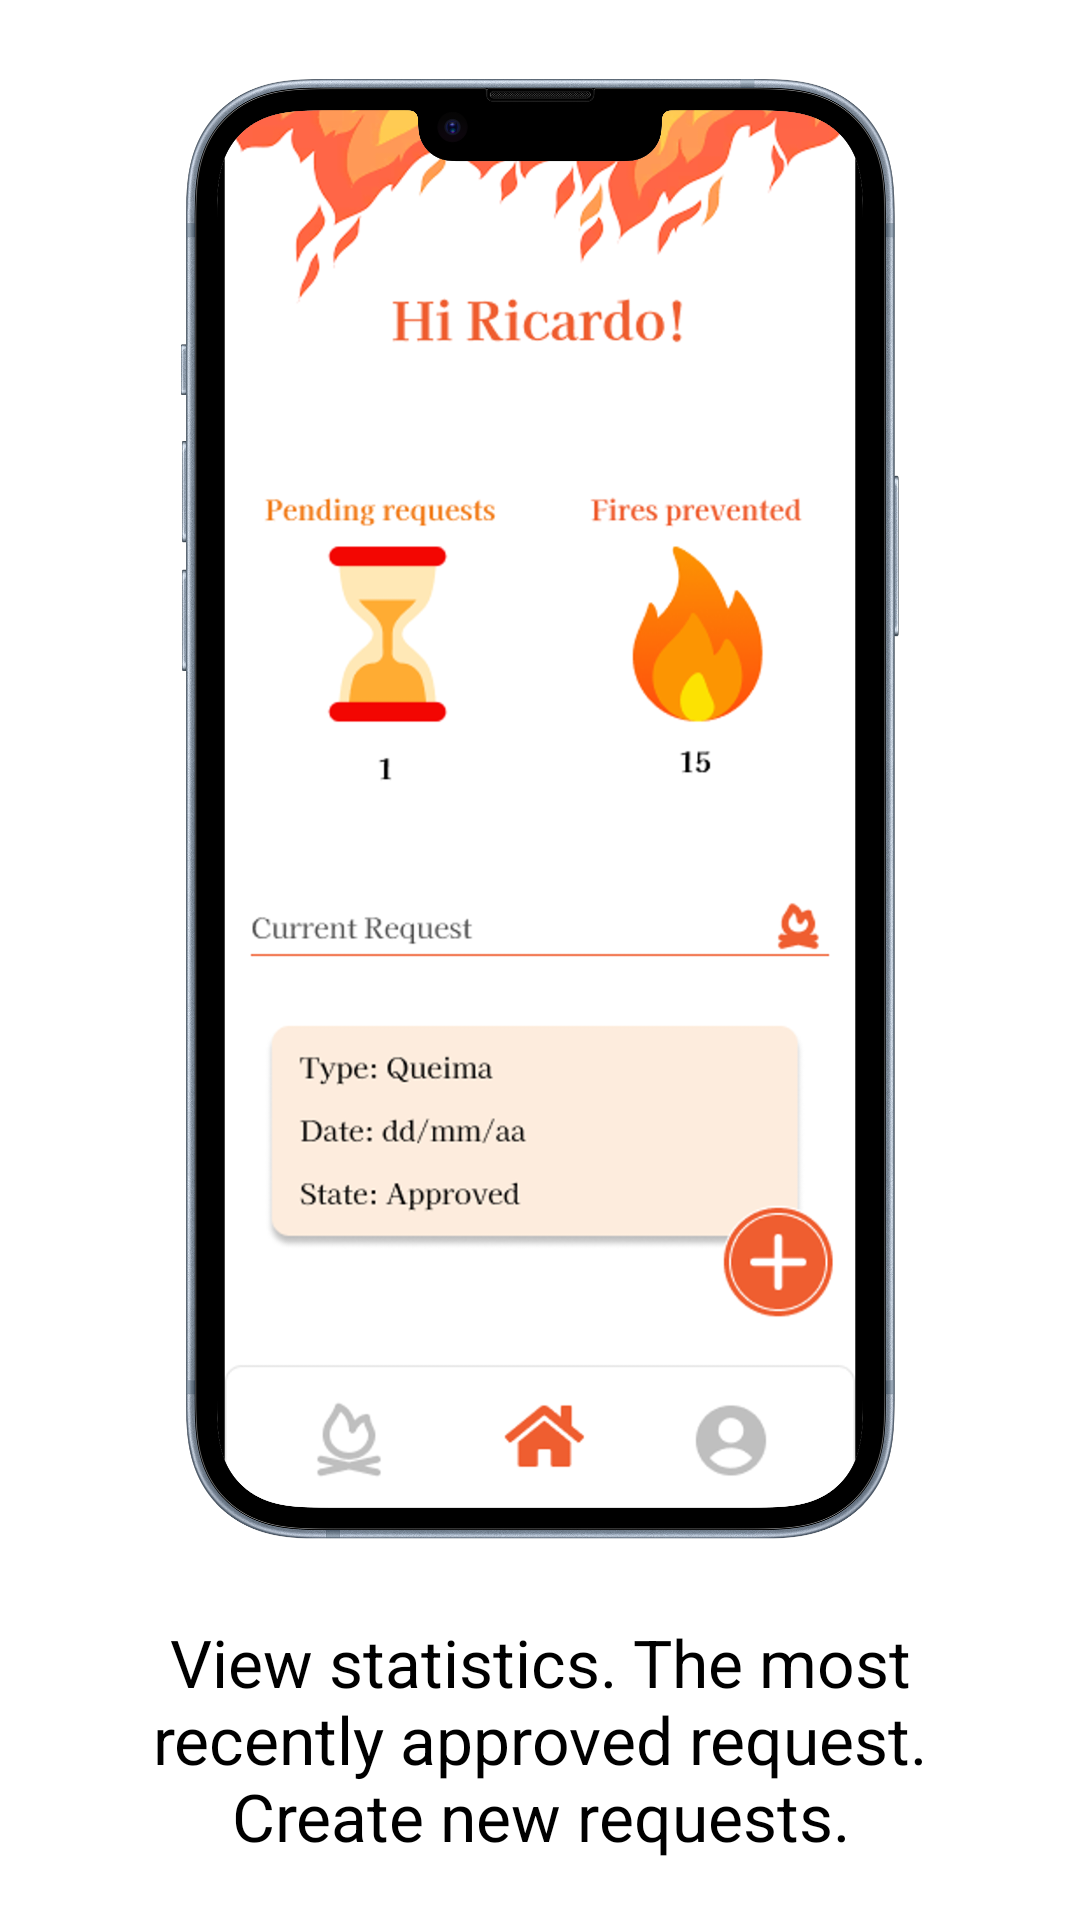

This screen was rendered from an Android layout file. Write that file and the resources it references.
<!-- AndroidManifest.xml: application theme Theme.QueimaSegura -->
<!-- res/layout/slide1.xml -->
<?xml version="1.0" encoding="utf-8"?>
<LinearLayout xmlns:android="http://schemas.android.com/apk/res/android"
    xmlns:app="http://schemas.android.com/apk/res-auto"
    android:layout_width="match_parent"
    android:layout_height="match_parent"
    android:orientation="vertical"
    android:gravity="center"
    android:background="@android:color/white"
    android:padding="20dp">

    <ImageView
        android:id="@+id/imageView"
        android:layout_width="match_parent"
        android:layout_height="0dp"
        android:layout_weight="3"
        android:adjustViewBounds="true"
        android:scaleType="fitCenter"
        android:src="@drawable/home_user_portrait" />

    <TextView
        android:id="@+id/textTitle"
        android:layout_width="wrap_content"
        android:layout_height="wrap_content"
        android:layout_marginTop="20dp"
        android:text="@string/intro_txt_1"
        android:textColor="@color/black"
        android:textAppearance="@style/TextAppearance.AppCompat.Large"
        android:gravity="center" />

</LinearLayout>
<!-- resources referenced by this layout -->
<resources>
  <color name="black">#FF000000</color>
  <!-- drawable home_user_portrait: png bitmap (drawable, 952565 bytes) -->
  <string name="intro_txt_1">View statistics. The most recently approved request. Create new requests.</string>
  <style name="Theme.QueimaSegura" parent="Base.Theme.QueimaSegura" />
  <style name="Base.Theme.QueimaSegura" parent="Theme.Material3.DayNight.NoActionBar">
          
          <item name="colorPrimary">@color/colorPrimary</item>
          <item name="colorAccent">@color/colorAccent</item>
      </style>
  <color name="colorPrimary">#EF5E30</color>
  <color name="colorAccent">#BFBFBF</color>
</resources>
